Run: headless pygame with SDL's dummy video driver; simulated clock (each Clock.tick advances the game by its frame time, no real sleeping); random seed 0; keys injected as events and as key.get_pressed() state; no mouse input.
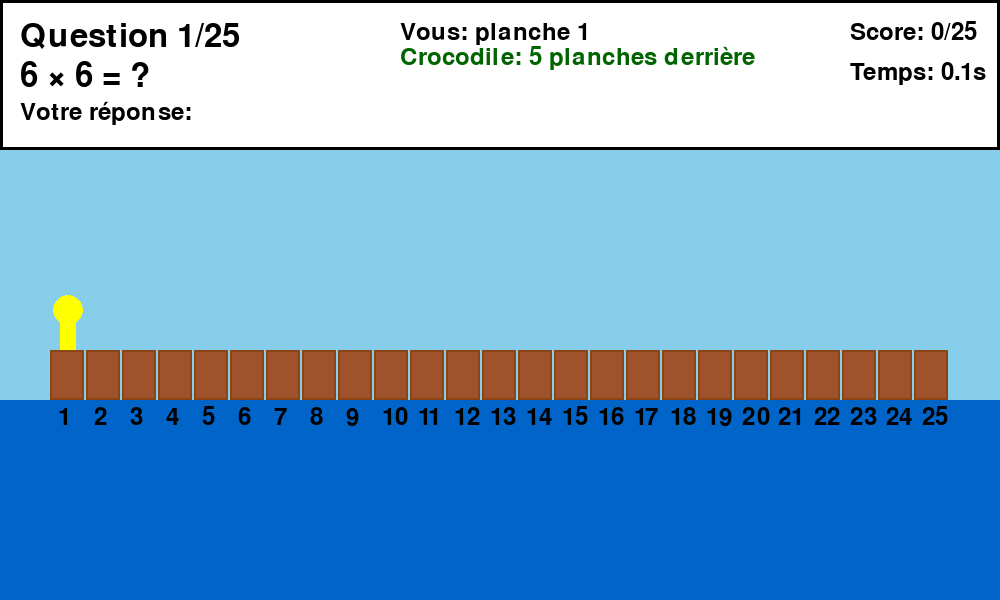
Frame 1 of 4 · flips 1–60 · no input
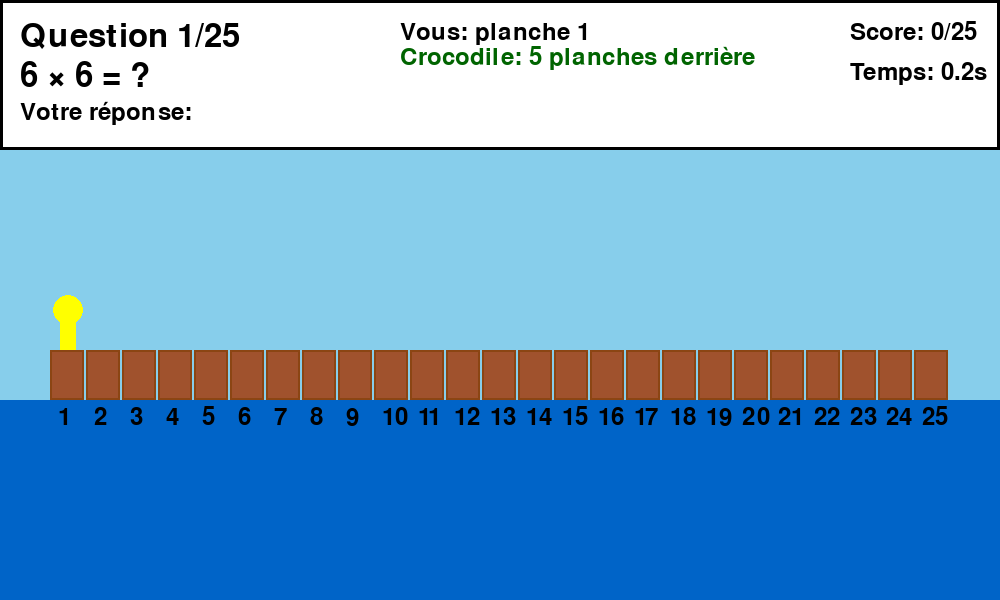
Frame 2 of 4 · flips 61–180 · tapped SPACE, RETURN · held RIGHT (→), D
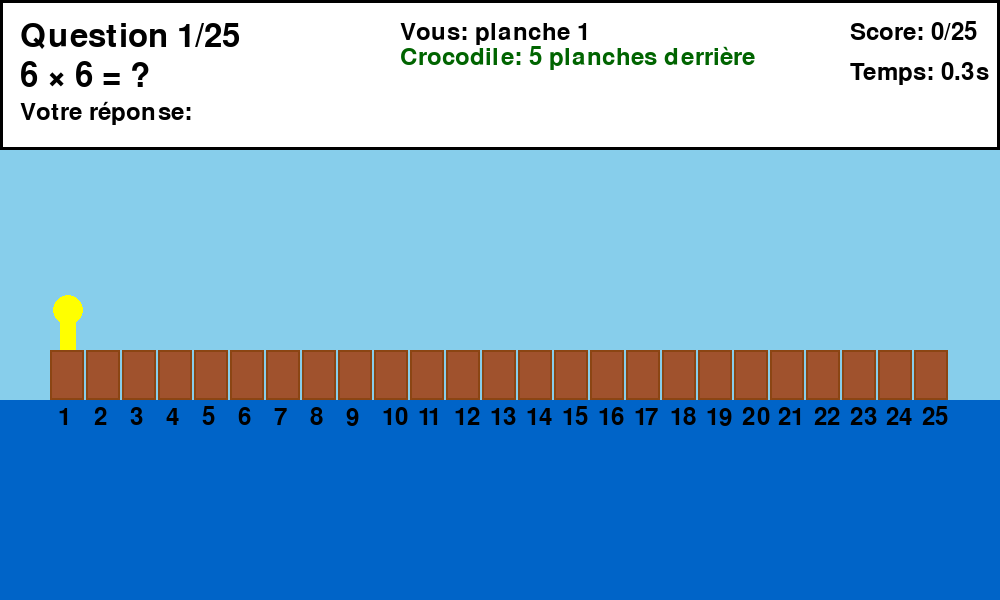
Frame 3 of 4 · flips 181–300 · held DOWN (↓), S
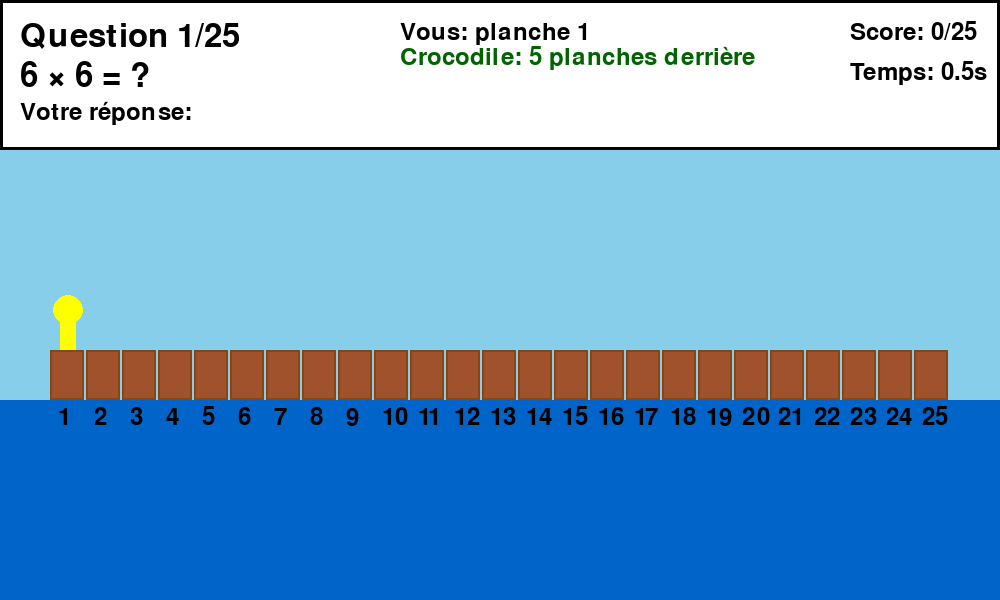
Frame 4 of 4 · flips 301–420 · held LEFT (←), A, UP (↑), W

The pygame program that drew these frames:

import pygame
import random
import time
import sys

# Initialisation de pygame
pygame.init()

# Constantes
LARGEUR = 1000
HAUTEUR = 600
FPS = 60
COULEUR_FOND = (135, 206, 235)  # Bleu ciel
COULEUR_PONT = (139, 69, 19)   # Marron
COULEUR_PLANCHE = (160, 82, 45) # Marron clair
COULEUR_EAU = (0, 100, 200)    # Bleu foncé
COULEUR_JOUEUR = (255, 255, 0)  # Jaune
COULEUR_CROCODILE = (0, 100, 0) # Vert foncé
COULEUR_TEXTE = (0, 0, 0)       # Noir
COULEUR_ROUGE = (255, 0, 0)     # Rouge

# Initialisation de l'écran
ecran = pygame.display.set_mode((LARGEUR, HAUTEUR))
pygame.display.set_caption("Poursuite Mathématique sur le Pont")
horloge = pygame.time.Clock()
police = pygame.font.Font(None, 36)
grande_police = pygame.font.Font(None, 48)

class JeuPont:
    def __init__(self):
        self.position_joueur = 0
        self.position_crocodile = -5
        self.question_actuelle = 1
        self.score = 0
        self.temps_debut_question = 0
        self.question = ""
        self.reponse_correcte = 0
        self.reponse_joueur = ""
        self.message = ""
        self.jeu_termine = False
        self.victoire = False
        self.generer_nouvelle_question()
    
    def generer_nouvelle_question(self):
        """Génère une nouvelle question de multiplication"""
        a = random.randint(0, 10)
        b = random.randint(0, 10)
        self.question = f"{a} × {b} = ?"
        self.reponse_correcte = a * b
        self.reponse_joueur = ""
        self.temps_debut_question = time.time()
        self.message = ""
    
    def verifier_reponse(self):
        """Vérifie la réponse du joueur et met à jour les positions"""
        try:
            reponse = int(self.reponse_joueur)
            temps_reponse = time.time() - self.temps_debut_question
            
            if reponse == self.reponse_correcte:
                # Bonne réponse
                self.position_joueur += 1
                self.position_crocodile += 1
                self.score += 1
                
                if temps_reponse < 3:
                    # Bonus pour rapidité
                    self.position_joueur += 1
                    self.message = f"Correct et rapide ! ({temps_reponse:.1f}s)"
                else:
                    self.message = f"Correct ! ({temps_reponse:.1f}s)"
            else:
                # Mauvaise réponse
                self.position_crocodile += 1
                self.message = f"Faux ! {self.reponse_correcte} était la bonne réponse"
            
            if temps_reponse > 8:
                # Pénalité pour lenteur
                self.position_crocodile += 1
                self.message += " - Trop lent !"
            
        except ValueError:
            # Réponse non numérique
            self.position_crocodile += 1
            self.message = "Réponse invalide !"
        
        # Vérifier les conditions de fin
        if self.position_joueur >= 25:
            self.jeu_termine = True
            self.victoire = True
        elif self.position_crocodile >= self.position_joueur:
            self.jeu_termine = True
            self.victoire = False
        elif self.question_actuelle >= 25:
            if self.position_joueur > self.position_crocodile:
                self.jeu_termine = True
                self.victoire = True
            else:
                self.jeu_termine = True
                self.victoire = False
    
    def dessiner_pont(self):
        """Dessine le pont avec les planches"""
        # Eau
        pygame.draw.rect(ecran, COULEUR_EAU, (0, 400, LARGEUR, 200))
        
        # Pont principal
        largeur_planche = (LARGEUR - 100) // 25
        y_pont = 350
        
        for i in range(25):
            x = 50 + i * largeur_planche
            # Planche
            pygame.draw.rect(ecran, COULEUR_PLANCHE, (x, y_pont, largeur_planche - 2, 50))
            # Bordure
            pygame.draw.rect(ecran, COULEUR_PONT, (x, y_pont, largeur_planche - 2, 50), 2)
            
            # Numéro de planche
            numero = police.render(str(i + 1), True, COULEUR_TEXTE)
            ecran.blit(numero, (x + largeur_planche // 2 - 10, y_pont + 55))
    
    def dessiner_personnages(self):
        """Dessine le joueur et le crocodile"""
        largeur_planche = (LARGEUR - 100) // 25
        y_personnages = 320
        
        # Position du joueur
        if self.position_joueur >= 0:
            x_joueur = 50 + self.position_joueur * largeur_planche + largeur_planche // 2
            # Bonhomme (cercle + corps)
            pygame.draw.circle(ecran, COULEUR_JOUEUR, (x_joueur, y_personnages - 10), 15)
            pygame.draw.rect(ecran, COULEUR_JOUEUR, (x_joueur - 8, y_personnages, 16, 30))
        
        # Position du crocodile
        if self.position_crocodile >= 0:
            x_crocodile = 50 + self.position_crocodile * largeur_planche + largeur_planche // 2
            # Crocodile (ellipse + yeux)
            pygame.draw.ellipse(ecran, COULEUR_CROCODILE, (x_crocodile - 20, y_personnages - 5, 40, 20))
            pygame.draw.circle(ecran, COULEUR_ROUGE, (x_crocodile - 10, y_personnages - 3), 3)
            pygame.draw.circle(ecran, COULEUR_ROUGE, (x_crocodile + 10, y_personnages - 3), 3)
    
    def dessiner_interface(self):
        """Dessine l'interface utilisateur"""
        # Fond pour l'interface
        pygame.draw.rect(ecran, (255, 255, 255), (0, 0, LARGEUR, 150))
        pygame.draw.rect(ecran, COULEUR_TEXTE, (0, 0, LARGEUR, 150), 3)
        
        # Question actuelle
        texte_question = grande_police.render(f"Question {self.question_actuelle}/25", True, COULEUR_TEXTE)
        ecran.blit(texte_question, (20, 20))
        
        # Score
        texte_score = police.render(f"Score: {self.score}/25", True, COULEUR_TEXTE)
        ecran.blit(texte_score, (LARGEUR - 150, 20))
        
        # Question mathématique
        texte_math = grande_police.render(self.question, True, COULEUR_TEXTE)
        ecran.blit(texte_math, (20, 60))
        
        # Réponse du joueur
        texte_reponse = police.render(f"Votre réponse: {self.reponse_joueur}", True, COULEUR_TEXTE)
        ecran.blit(texte_reponse, (20, 100))
        
        # Message de feedback
        if self.message:
            couleur_msg = COULEUR_ROUGE if "Faux" in self.message or "invalide" in self.message else (0, 150, 0)
            texte_msg = police.render(self.message, True, couleur_msg)
            ecran.blit(texte_msg, (300, 100))
        
        # Temps écoulé
        temps_ecoule = time.time() - self.temps_debut_question
        couleur_temps = COULEUR_ROUGE if temps_ecoule > 10 else COULEUR_TEXTE
        texte_temps = police.render(f"Temps: {temps_ecoule:.1f}s", True, couleur_temps)
        ecran.blit(texte_temps, (LARGEUR - 150, 60))
        
        # Positions
        texte_pos = police.render(f"Vous: planche {max(1, self.position_joueur + 1)}", True, COULEUR_TEXTE)
        ecran.blit(texte_pos, (400, 20))
        
        if self.position_crocodile >= 0:
            texte_croco = police.render(f"Crocodile: planche {self.position_crocodile + 1}", True, COULEUR_CROCODILE)
            ecran.blit(texte_croco, (400, 45))
        else:
            texte_croco = police.render(f"Crocodile: {abs(self.position_crocodile)} planches derrière", True, COULEUR_CROCODILE)
            ecran.blit(texte_croco, (400, 45))
    
    def dessiner_fin_jeu(self):
        """Dessine l'écran de fin de jeu"""
        # Fond semi-transparent
        overlay = pygame.Surface((LARGEUR, HAUTEUR))
        overlay.set_alpha(200)
        overlay.fill((0, 0, 0))
        ecran.blit(overlay, (0, 0))
        
        # Message de fin
        if self.victoire:
            message = "VICTOIRE !"
            sous_message = "Vous avez échappé au crocodile !"
            couleur = (0, 255, 0)
        else:
            message = "DÉFAITE !"
            sous_message = "Le crocodile vous a attrapé !"
            couleur = COULEUR_ROUGE
        
        texte_fin = grande_police.render(message, True, couleur)
        rect_fin = texte_fin.get_rect(center=(LARGEUR // 2, HAUTEUR // 2 - 50))
        ecran.blit(texte_fin, rect_fin)
        
        texte_sous = police.render(sous_message, True, (255, 255, 255))
        rect_sous = texte_sous.get_rect(center=(LARGEUR // 2, HAUTEUR // 2))
        ecran.blit(texte_sous, rect_sous)
        
        texte_score_final = police.render(f"Score final: {self.score}/25", True, (255, 255, 255))
        rect_score = texte_score_final.get_rect(center=(LARGEUR // 2, HAUTEUR // 2 + 30))
        ecran.blit(texte_score_final, rect_score)
        
        texte_rejouer = police.render("Appuyez sur R pour rejouer ou Q pour quitter", True, (255, 255, 255))
        rect_rejouer = texte_rejouer.get_rect(center=(LARGEUR // 2, HAUTEUR // 2 + 80))
        ecran.blit(texte_rejouer, rect_rejouer)

def main():
    jeu = JeuPont()
    
    while True:
        for event in pygame.event.get():
            if event.type == pygame.QUIT:
                pygame.quit()
                sys.exit()
            
            if not jeu.jeu_termine:
                if event.type == pygame.KEYDOWN:
                    if event.key == pygame.K_RETURN or event.key == pygame.K_KP_ENTER:
                        if jeu.reponse_joueur:
                            jeu.verifier_reponse()
                            if not jeu.jeu_termine:
                                jeu.question_actuelle += 1
                                if jeu.question_actuelle <= 25:
                                    jeu.generer_nouvelle_question()
                    elif event.key == pygame.K_BACKSPACE:
                        jeu.reponse_joueur = jeu.reponse_joueur[:-1]
                    else:
                        if event.unicode.isdigit() or event.unicode == '-':
                            jeu.reponse_joueur += event.unicode
            else:
                if event.type == pygame.KEYDOWN:
                    if event.key == pygame.K_r:
                        jeu = JeuPont()  # Nouveau jeu
                    elif event.key == pygame.K_q:
                        pygame.quit()
                        sys.exit()
        
        # Dessin
        ecran.fill(COULEUR_FOND)
        
        if not jeu.jeu_termine:
            jeu.dessiner_interface()
            jeu.dessiner_pont()
            jeu.dessiner_personnages()
        else:
            jeu.dessiner_pont()
            jeu.dessiner_personnages()
            jeu.dessiner_fin_jeu()
        
        pygame.display.flip()
        horloge.tick(FPS)

if __name__ == "__main__":
    main()
